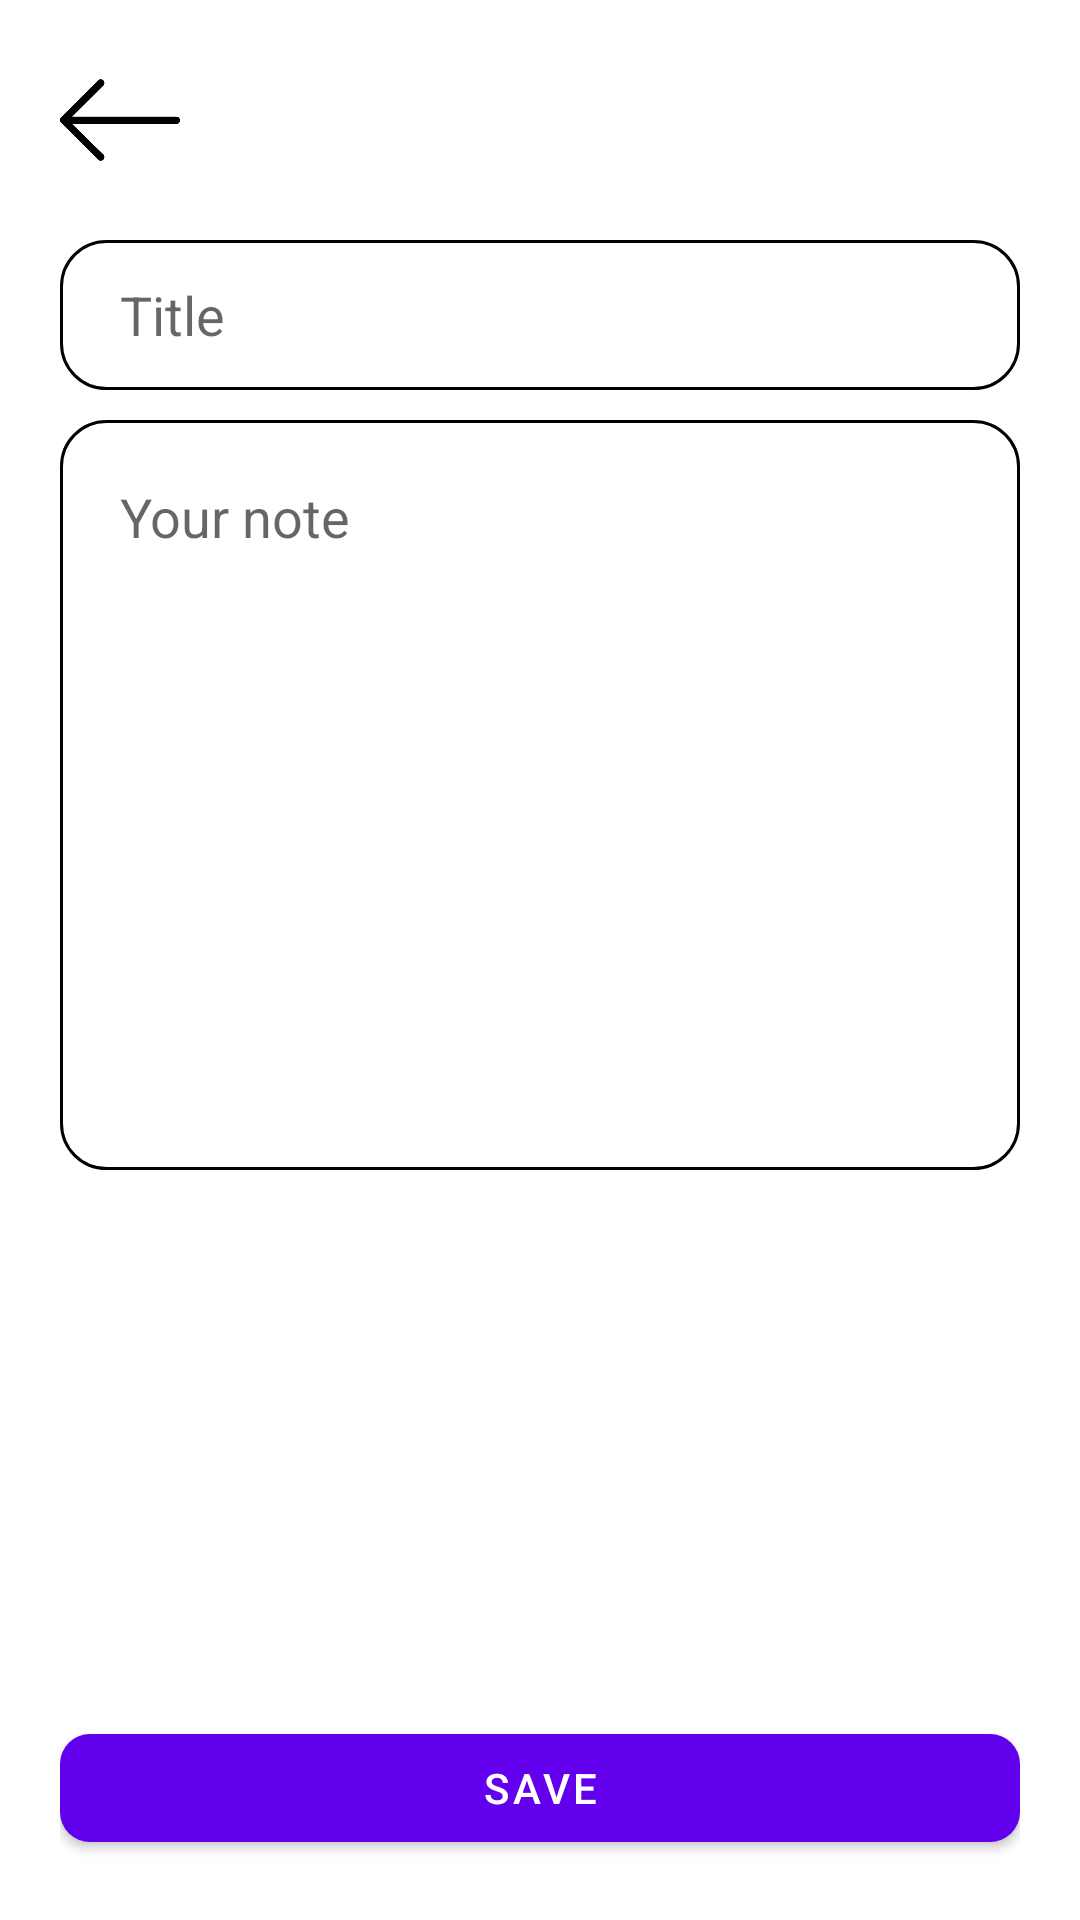

Produce the Android XML layout that renders to this screen, including the resource entries it uses.
<!-- AndroidManifest.xml: application theme Theme.DaggertHilt -->
<!-- res/layout/fragment_edit_note.xml -->
<?xml version="1.0" encoding="utf-8"?>
<androidx.constraintlayout.widget.ConstraintLayout xmlns:android="http://schemas.android.com/apk/res/android"
    xmlns:app="http://schemas.android.com/apk/res-auto"
    xmlns:tools="http://schemas.android.com/tools"
    android:layout_width="match_parent"
    android:padding="20dp"
    android:layout_height="match_parent"
    tools:context=".fragment.EditNoteFragment">

    <androidx.appcompat.widget.AppCompatImageView
        android:id="@+id/btnBack"
        android:layout_width="40dp"
        android:layout_height="40dp"
        android:src="@drawable/img_2"
        app:layout_constraintStart_toStartOf="parent"
        app:layout_constraintTop_toTopOf="parent" />

    <EditText
        android:layout_marginTop="20dp"
        android:id="@+id/editTitle"
        android:layout_width="match_parent"
        android:layout_height="50dp"
        android:background="@drawable/shape_edit_text"
        app:layout_constraintEnd_toEndOf="parent"
        android:hint="Title"
        android:paddingStart="20dp"
        app:layout_constraintStart_toStartOf="parent"
        app:layout_constraintTop_toBottomOf="@+id/btnBack" />

    <EditText
        android:id="@+id/editBody"
        android:layout_width="match_parent"
        android:layout_height="250dp"
        android:background="@drawable/shape_edit_text"
        android:gravity="top"
        android:hint="Your note"
        android:padding="20dp"
        app:layout_constraintEnd_toEndOf="parent"
        app:layout_constraintStart_toStartOf="parent"
        android:layout_marginTop="10dp"
        app:layout_constraintTop_toBottomOf="@+id/editTitle" />

    <com.google.android.material.button.MaterialButton
        android:id="@+id/btnSave"
        android:layout_width="match_parent"
        android:layout_height="wrap_content"
        android:text="Save"
        app:cornerRadius="10dp"
        app:layout_constraintBottom_toBottomOf="parent"
        app:layout_constraintEnd_toEndOf="parent"
        app:layout_constraintStart_toStartOf="parent" />

</androidx.constraintlayout.widget.ConstraintLayout>
<!-- resources referenced by this layout -->
<resources>
  <!-- drawable img_2: png bitmap (drawable, 3735 bytes) -->
  <!-- drawable shape_edit_text (drawable) -->
  <?xml version="1.0" encoding="utf-8"?>
  <shape xmlns:android="http://schemas.android.com/apk/res/android">
      <stroke android:color="@color/black" android:width="1dp" />
      <corners android:radius="15dp" />
  </shape>
  <style name="Theme.DaggertHilt" parent="Theme.MaterialComponents.DayNight.DarkActionBar">
          
          <item name="colorPrimary">@color/purple_500</item>
          <item name="colorPrimaryVariant">@color/purple_700</item>
          <item name="colorOnPrimary">@color/white</item>
          
          <item name="colorSecondary">@color/teal_200</item>
          <item name="colorSecondaryVariant">@color/teal_700</item>
          <item name="colorOnSecondary">@color/black</item>
          
          <item name="android:statusBarColor">?attr/colorPrimaryVariant</item>
          
      </style>
  <!-- not gathered from this repository: default colours our renderer supplied (Android Studio template values) -->
  <color name="purple_500">#FF6200EE</color>
  <color name="purple_700">#FF3700B3</color>
  <color name="teal_200">#FF03DAC5</color>
  <color name="teal_700">#FF018786</color>
  <color name="black">#FF000000</color>
  <color name="white">#FFFFFFFF</color>
</resources>
